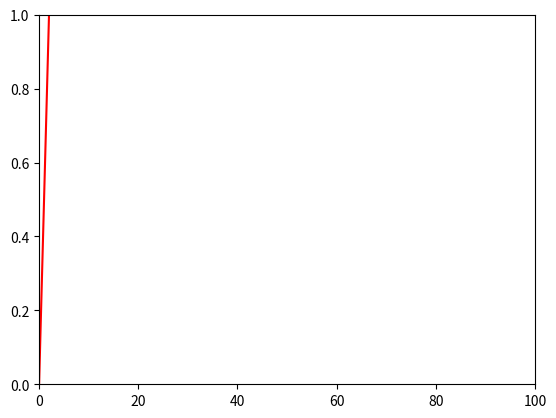

Write Python code to recreate this figure.
import matplotlib.pyplot as plt
xdata = []
ydata = []
plt.show()
axes = plt.gca()
axes.set_xlim(0, 100)
axes.set_ylim(0, 1)
line, = axes.plot(xdata, ydata, 'r-')
for i in range(100):
    xdata.append(i)
    ydata.append(i / 2)
    line.set_xdata(xdata)
    line.set_ydata(ydata)
    plt.draw()
    plt.pause(1e-17)
# add this if you don't want the window to disappear at the end
plt.show()
